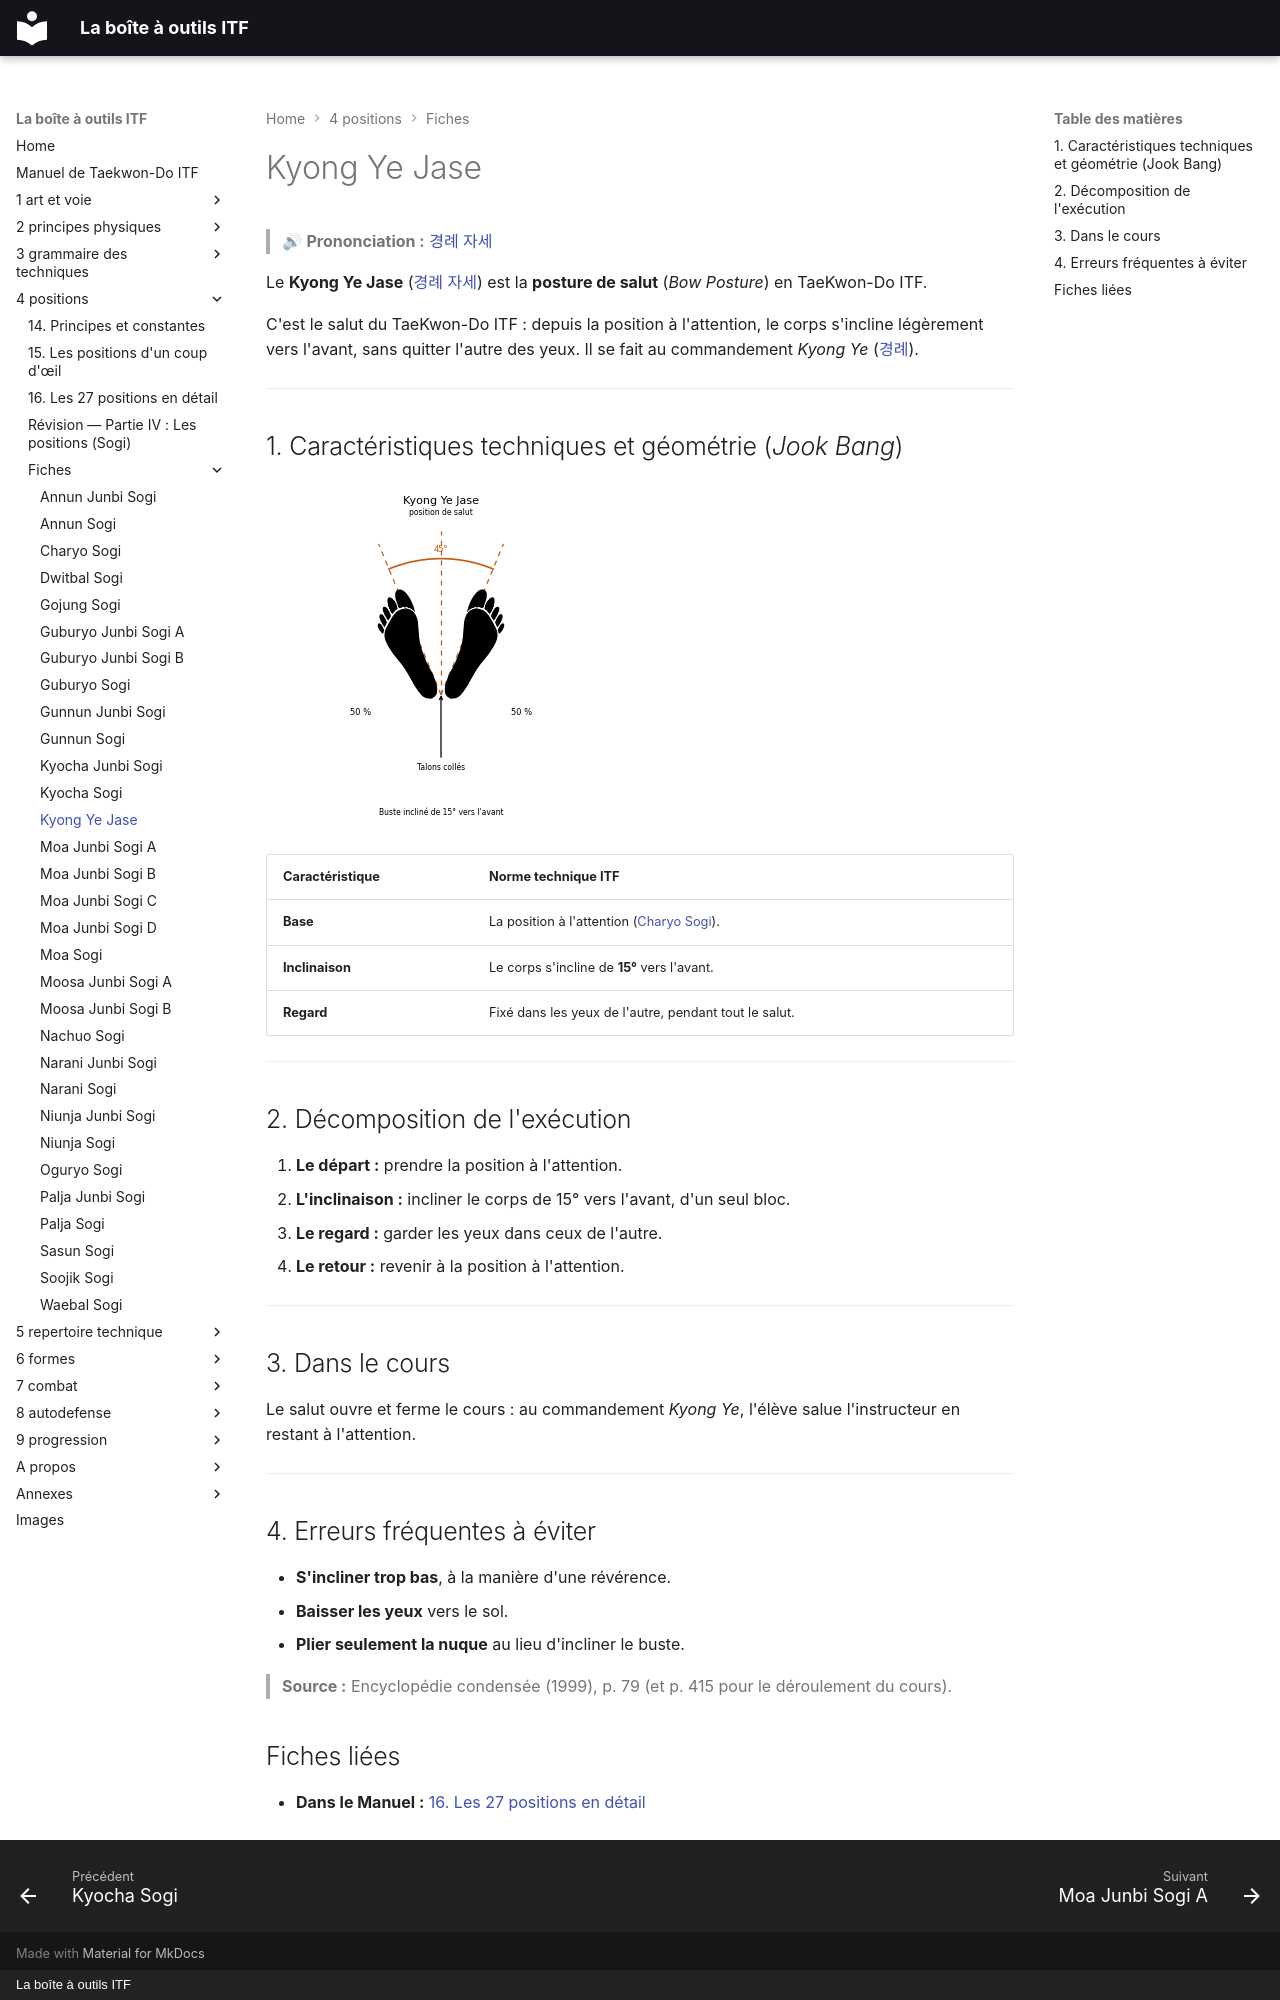

repository: yvmori1/La-boite-outils-ITF · page: 4-positions/fiches/Kyong-Ye-Jase/index.html · generator: mkdocs · copyright: La boîte à outils ITF

# Kyong Ye Jase

> 🔊 **Prononciation :** [경례 자세](../../audio/sogi/Kyong-Ye-Jase.m4a)

Le **Kyong Ye Jase** ([경례 자세](../../audio/grammaire/Kyong-Ye-Jase.m4a)) est la **posture de salut** (*Bow Posture*) en TaeKwon-Do ITF.

C'est le salut du TaeKwon-Do ITF : depuis la position à l'attention, le corps s'incline légèrement vers l'avant, sans quitter l'autre des yeux. Il se fait au commandement *Kyong Ye* ([경례](../../audio/combats/Kyong-ye.m4a)).

---

## 1. Caractéristiques techniques et géométrie (*Jook Bang*)

![kyong-ye-jase](../../images/sogi/kyong-ye-jase.png)

| Caractéristique | Norme technique ITF |
| --- | --- |
| **Base** | La position à l'attention ([Charyo Sogi](Charyo-Sogi.md)). |
| **Inclinaison** | Le corps s'incline de **15°** vers l'avant. |
| **Regard** | Fixé dans les yeux de l'autre, pendant tout le salut. |

---

## 2. Décomposition de l'exécution

1. **Le départ :** prendre la position à l'attention.
2. **L'inclinaison :** incliner le corps de 15° vers l'avant, d'un seul bloc.
3. **Le regard :** garder les yeux dans ceux de l'autre.
4. **Le retour :** revenir à la position à l'attention.

---

## 3. Dans le cours

Le salut ouvre et ferme le cours : au commandement *Kyong Ye*, l'élève salue l'instructeur en restant à l'attention.

---

## 4. Erreurs fréquentes à éviter

* **S'incliner trop bas**, à la manière d'une révérence.
* **Baisser les yeux** vers le sol.
* **Plier seulement la nuque** au lieu d'incliner le buste.

> **Source :** Encyclopédie condensée (1999), p. 79 (et p. 415 pour le déroulement du cours).

<!-- fiches-liees : bloc produit par scripts/generer-voir-aussi.py -->

## Fiches liées

* **Dans le Manuel :** [16. Les 27 positions en détail](../16-les-21-positions-en-detail.md)

<!-- /fiches-liees -->
